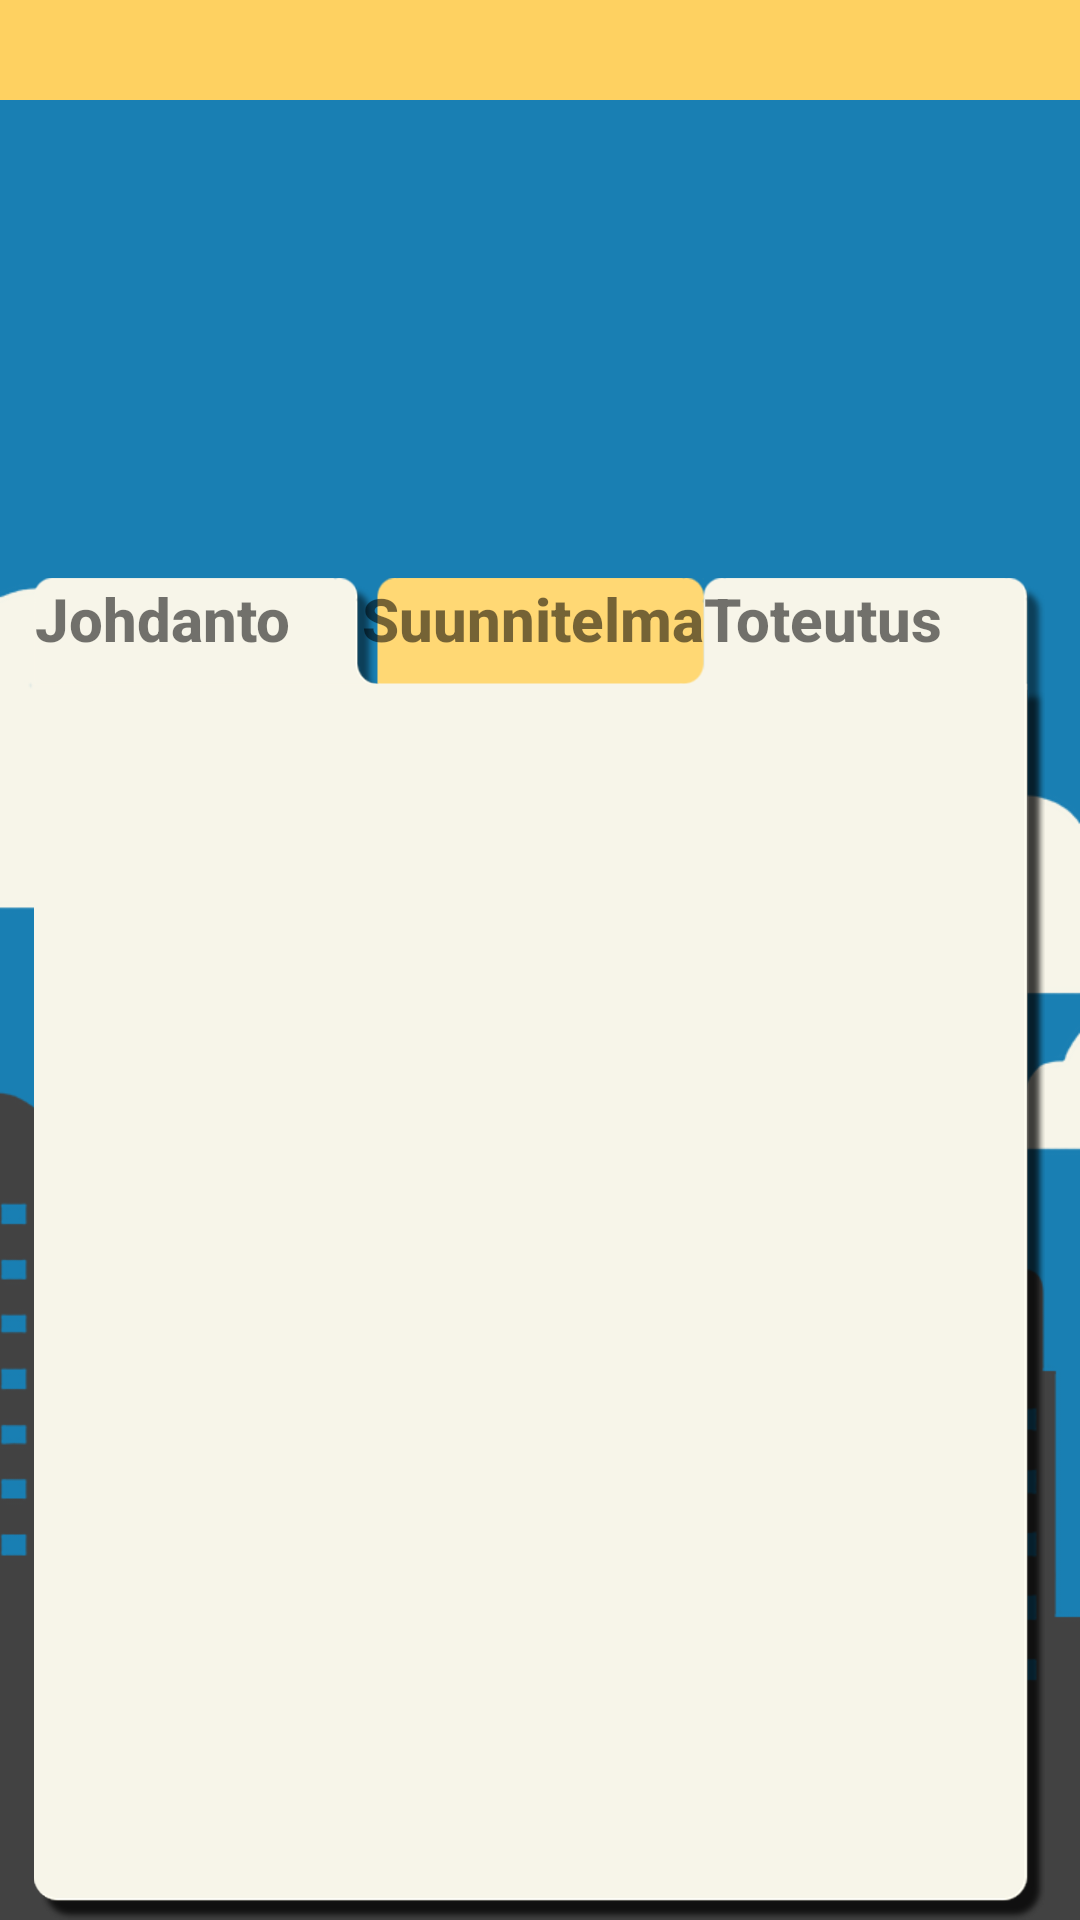

Reconstruct the res/layout file that produces this screen, plus the resources it refers to.
<!-- AndroidManifest.xml: application theme AppTheme -->
<!-- res/layout/activity_turvallisuuskavely_suunnitelma.xml -->
<?xml version="1.0" encoding="utf-8"?>
<RelativeLayout xmlns:android="http://schemas.android.com/apk/res/android"
    xmlns:tools="http://schemas.android.com/tools"
    android:layout_width="match_parent"
    android:layout_height="match_parent"
    tools:context="fi.softala.passi.Turvallisuuskavely_suunnitelmaActivity"
    android:background="@drawable/background">


    <ImageView
        android:layout_width="match_parent"
        android:layout_height="wrap_content"
        android:src="@drawable/palkki_kelt"
        android:adjustViewBounds="true"
        />



    <ImageView
        android:src="@drawable/valilehti_nappula"
        android:layout_width="wrap_content"
        android:layout_height="wrap_content"
        android:layout_gravity="center_horizontal|left|top"
        android:cropToPadding="false"
        android:adjustViewBounds="false"
        android:id="@+id/imageView5"
        android:layout_alignTop="@+id/imageView6"
        android:layout_centerHorizontal="true" />


    <ImageView
        android:src="@drawable/johdanto_valilehti"
        android:layout_width="wrap_content"
        android:layout_height="wrap_content"
        android:adjustViewBounds="false"
        android:cropToPadding="false"
        android:layout_alignParentBottom="true"
        android:layout_centerHorizontal="true"
        android:id="@+id/imageView6" />


    <ImageView
        android:src="@drawable/toteutus_valilehti"
        android:layout_width="wrap_content"
        android:layout_height="wrap_content"
        android:adjustViewBounds="false"
        android:cropToPadding="false"
        android:layout_alignParentBottom="true"
        android:layout_centerHorizontal="true"
        />

    <TextView
        android:layout_width="wrap_content"
        android:layout_height="wrap_content"
        android:text="Johdanto"
        android:textSize="20dp"
        android:textStyle="bold"
        android:textAlignment="center"
        android:id="@+id/textView1"
        android:layout_alignTop="@+id/imageView6"
        android:layout_alignLeft="@+id/imageView6"
        android:layout_alignStart="@+id/imageView6" />



    <TextView
        android:layout_width="wrap_content"
        android:layout_height="wrap_content"
        android:text="Suunnitelma"
        android:textSize="20dp"
        android:textStyle="bold"
        android:textAlignment="center"
        android:id="@+id/textView2"
        android:layout_alignTop="@+id/imageView5"
        android:layout_alignRight="@+id/imageView5"
        android:layout_alignEnd="@+id/imageView5" />

    <TextView
        android:layout_width="wrap_content"
        android:layout_height="wrap_content"
        android:text="Toteutus"
        android:textSize="20dp"
        android:textStyle="bold"
        android:textAlignment="center"
        android:id="@+id/textView3"
        android:layout_alignTop="@+id/imageView6"
        android:layout_toRightOf="@+id/textView2"
        android:layout_toEndOf="@+id/textView2" />



    <Button
        android:id="@+id/button1"
        android:layout_width="wrap_content"
        android:layout_height="wrap_content"
        android:background="@null"
        android:layout_gravity="center_horizontal|top"
        android:layout_alignTop="@+id/imageView6"
        android:layout_alignLeft="@+id/imageView6"
        android:layout_alignStart="@+id/imageView6" />


    <Button
        android:id="@+id/button2"
        android:layout_width="wrap_content"
        android:layout_height="wrap_content"
        android:background="@null"
        android:layout_gravity="right|top"
        android:layout_alignTop="@+id/imageView6"
        android:layout_toRightOf="@+id/textView2"
        android:layout_toEndOf="@+id/textView2" />




</RelativeLayout>
<!-- resources referenced by this layout -->
<resources>
  <!-- drawable background: png bitmap (drawable-xxhdpi, 66136 bytes) -->
  <!-- drawable johdanto_valilehti: png bitmap (drawable-xxhdpi, 13998 bytes) -->
  <!-- drawable palkki_kelt: png bitmap (drawable-xxhdpi, 3218 bytes) -->
  <!-- drawable toteutus_valilehti: png bitmap (drawable-xxhdpi, 13089 bytes) -->
  <!-- drawable valilehti_nappula: png bitmap (drawable-xxhdpi, 1188 bytes) -->
  <style name="AppTheme" parent="Theme.AppCompat.Light.NoActionBar">
          <item name="colorAccent">#3fa5e4</item>
          <item name="android:textViewStyle">@style/RobotoTextViewStyle</item>
          <item name="android:buttonStyle">@style/RobotoButtonStyle</item>
      </style>
  <style name="RobotoTextViewStyle" parent="android:Widget.TextView">
          <item name="android:fontFamily">sans-serif-medium</item>
      </style>
  <style name="RobotoButtonStyle" parent="android:Widget.Button">
          <item name="android:fontFamily">sans-serif-medium</item>
      </style>
</resources>
